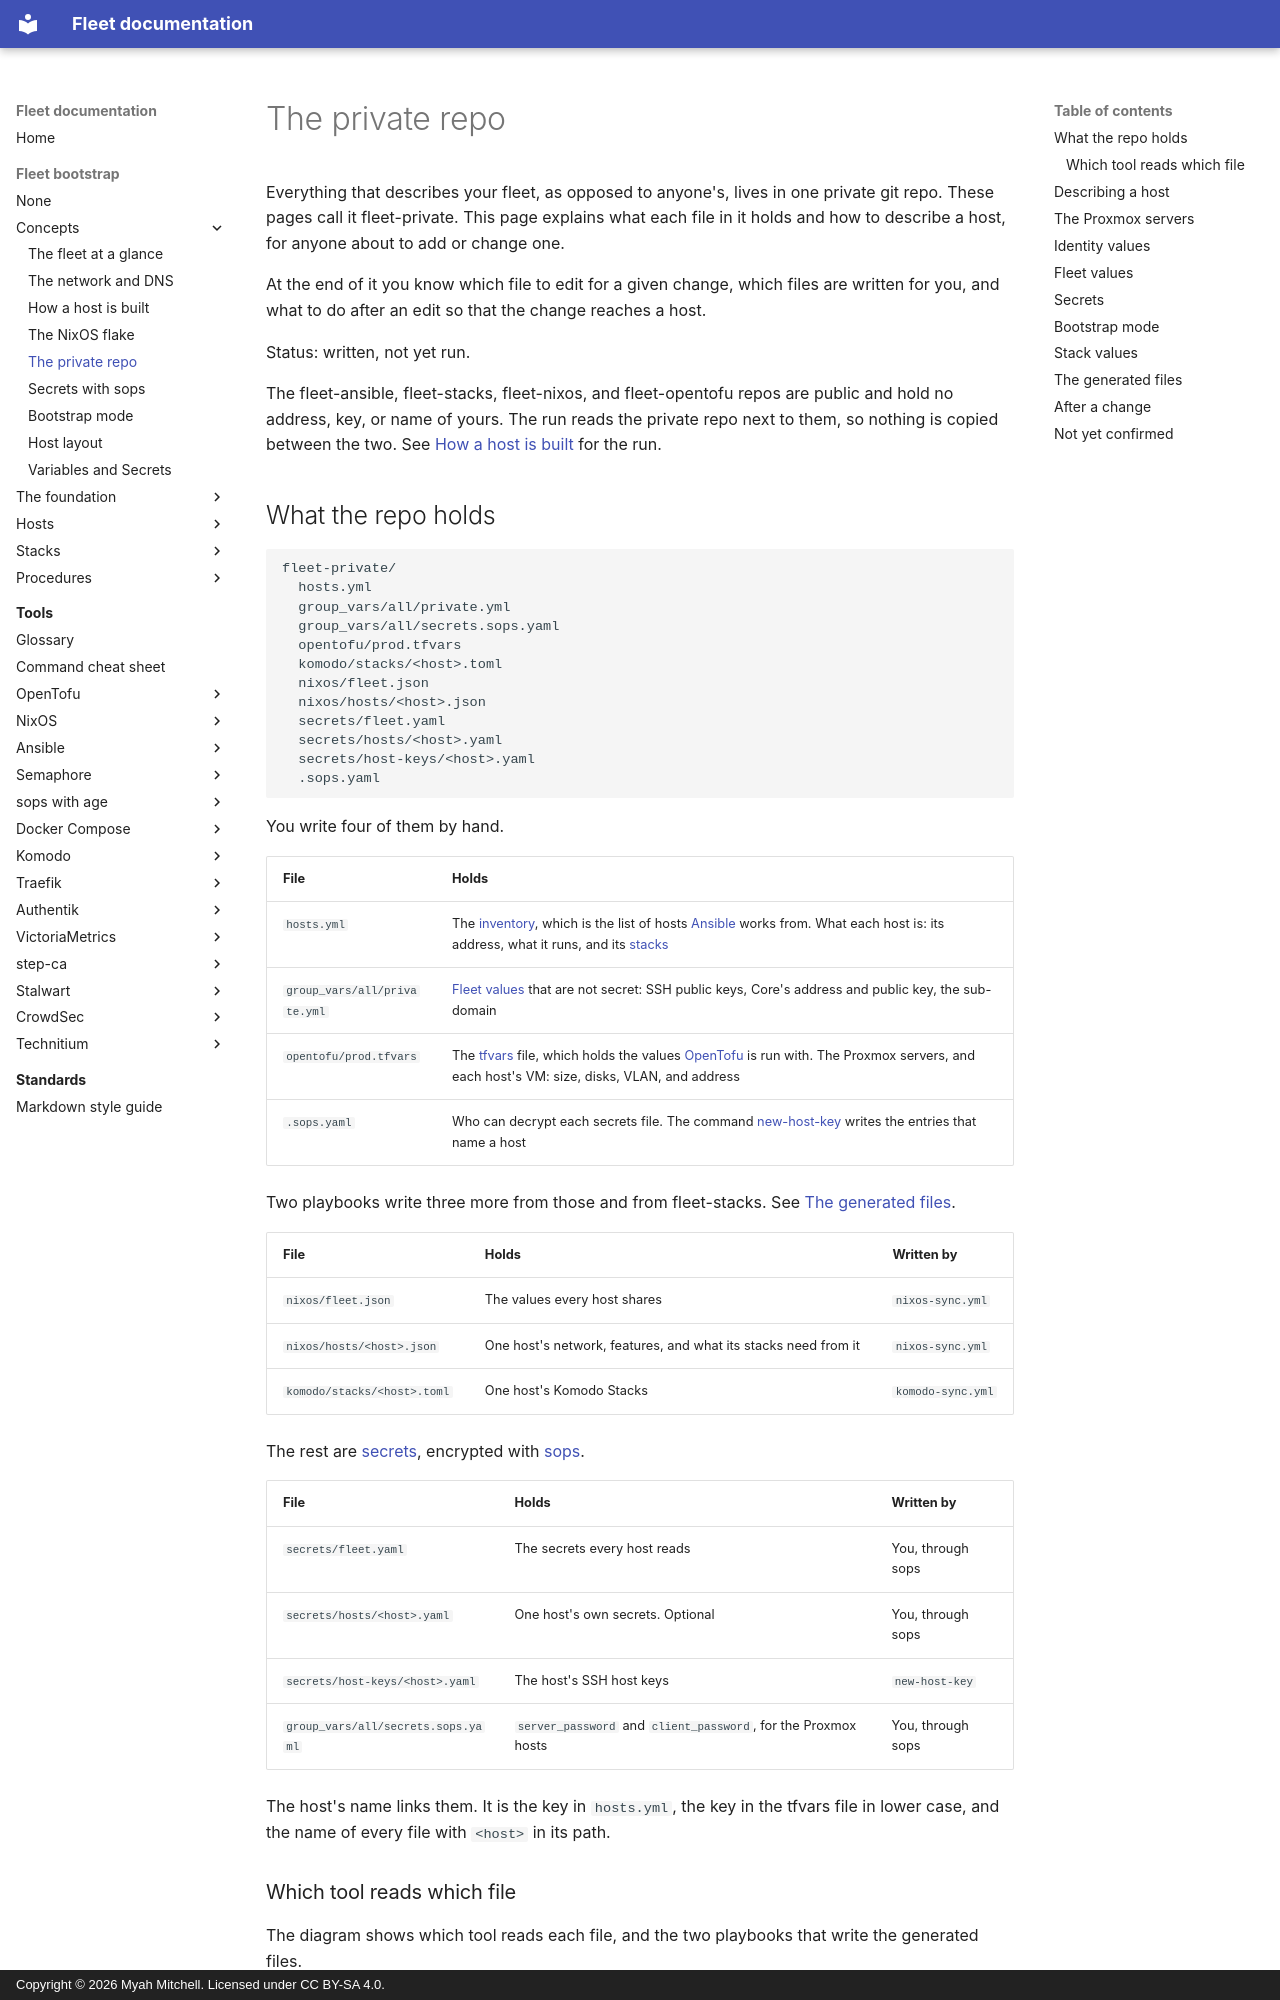

repository: myah-mitchell/fleet-docs · page: fleet-bootstrap/concepts/fleet-private/index.html · generator: mkdocs · copyright: Copyright © 2026 Myah Mitchell. Licensed under CC BY-SA 4.0.

# The private repo

Everything that describes your fleet, as opposed to anyone's, lives in one private git repo. These pages call it fleet-private. This page explains what each file in it holds and how to describe a host, for anyone about to add or change one.

At the end of it you know which file to edit for a given change, which files are written for you, and what to do after an edit so that the change reaches a host.

Status: written, not yet run.

The fleet-ansible, fleet-stacks, fleet-nixos, and fleet-opentofu repos are public and hold no address, key, or name of yours. The run reads the private repo next to them, so nothing is copied between the two. See [How a host is built](how-a-host-is-built.md) for the run.

## What the repo holds {#files}

```text
fleet-private/
  hosts.yml
  group_vars/all/private.yml
  group_vars/all/secrets.sops.yaml
  opentofu/prod.tfvars
  komodo/stacks/<host>.toml
  nixos/fleet.json
  nixos/hosts/<host>.json
  secrets/fleet.yaml
  secrets/hosts/<host>.yaml
  secrets/host-keys/<host>.yaml
  .sops.yaml
```

You write four of them by hand.

| File | Holds |
| --- | --- |
| `hosts.yml` | The [inventory](../../tools/glossary.md#inventory), which is the list of hosts [Ansible](../../tools/ansible/index.md) works from. What each host is: its address, what it runs, and its [stacks](../../tools/glossary.md#stack) |
| `group_vars/all/private.yml` | [Fleet values](#fleet-values) that are not secret: SSH public keys, Core's address and public key, the sub-domain |
| `opentofu/prod.tfvars` | The [tfvars](../../tools/glossary.md#tfvars) file, which holds the values [OpenTofu](../../tools/opentofu/index.md) is run with. The Proxmox servers, and each host's VM: size, disks, VLAN, and address |
| `.sops.yaml` | Who can decrypt each secrets file. The command [new-host-key](nixos-flake.md#commands) writes the entries that name a host |

Two playbooks write three more from those and from fleet-stacks. See [The generated files](#generated).

| File | Holds | Written by |
| --- | --- | --- |
| `nixos/fleet.json` | The values every host shares | `nixos-sync.yml` |
| `nixos/hosts/<host>.json` | One host's network, features, and what its stacks need from it | `nixos-sync.yml` |
| `komodo/stacks/<host>.toml` | One host's Komodo Stacks | `komodo-sync.yml` |

The rest are [secrets](#secrets), encrypted with [sops](../../tools/sops/index.md).

| File | Holds | Written by |
| --- | --- | --- |
| `secrets/fleet.yaml` | The secrets every host reads | You, through sops |
| `secrets/hosts/<host>.yaml` | One host's own secrets. Optional | You, through sops |
| `secrets/host-keys/<host>.yaml` | The host's SSH host keys | `new-host-key` |
| `group_vars/all/secrets.sops.yaml` | `server_password` and `client_password`, for the Proxmox hosts | You, through sops |

The host's name links them. It is the key in `hosts.yml`, the key in the tfvars file in lower case, and the name of every file with `<host>` in its path.
